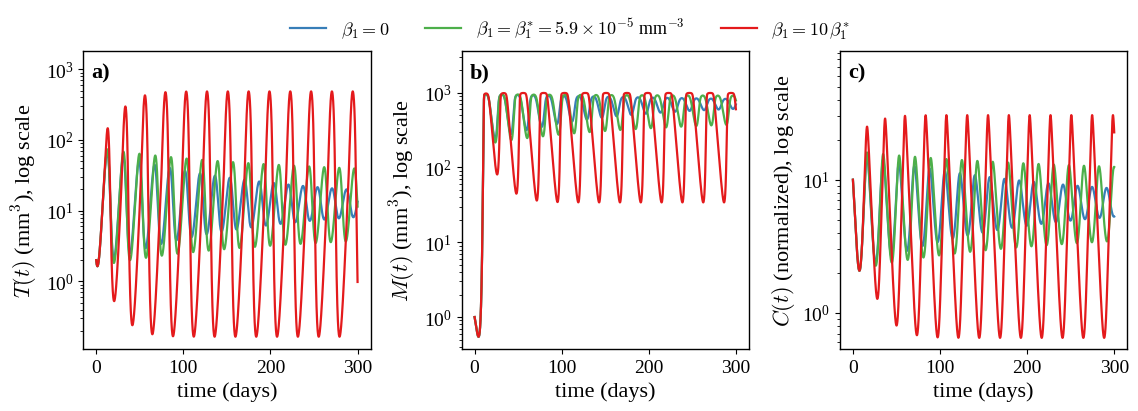
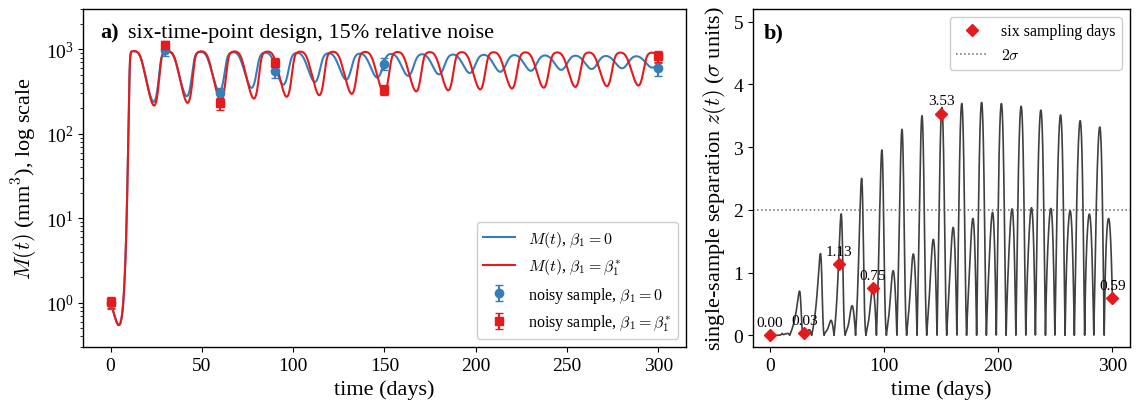

Write the Python code that produced these figures, in order.
"""Scenarios 5 and 6, revised.

Scenario 5 adds a quantitative description of the late-window oscillation
(amplitude over days 200-300) for each beta1, so that damped and sustained
oscillations are distinguished explicitly.
Scenario 6 replaces the single day-300 z statistic by a Monte Carlo estimate of
the probability that the likelihood ratio between the two simple hypotheses
(beta1 = 0 and beta1 = beta1*) selects the hypothesis that generated the data,
for three sampling designs of M(t) with 15% relative Gaussian noise.
"""
import csv

import matplotlib.pyplot as plt
import os

os.makedirs("figures", exist_ok=True)

import numpy as np
from scipy.integrate import odeint

plt.rcParams.update({
    'font.family': 'serif', 'font.serif': ['Times New Roman', 'Liberation Serif', 'DejaVu Serif'],
    'mathtext.fontset': 'cm',
    # sizes chosen so that, scaled to the 6.30 in text width, the labels land between 8 and 10 pt
    'axes.labelsize': 16, 'xtick.labelsize': 14, 'ytick.labelsize': 14,
    'legend.fontsize': 12, 'axes.linewidth': 1.0,
})

A1_C, K1_C, MU1_C = 0.69, 1000.0, 0.1
A3_C, K3_C, K3RATE_C, MU3_C = 0.9, 20.0, 0.35, 1e-9
T0_C, M0_C, C0_C = 2.0, 1.0, 10.0
BETA1_STAR = 5.9e-5
SIGMA_REL = 0.15
N_MC = 20000


def rhs_full(y, t, beta1):
    T, M, C = y
    dT = A1_C * T * (1 - T / K1_C) * (1 + beta1 * M) - MU1_C * C * T
    dM = 0.1 * T * M * (1 - M / 1000.0) - 0.34 * M
    dC = A3_C * C * T / (K3_C + T) - MU3_C * C * T - K3RATE_C * C
    return [dT, dM, dC]


t_grid = np.linspace(0, 300, 30001)
betas = [0.0, BETA1_STAR, 10 * BETA1_STAR]
sol = {b: odeint(rhs_full, [T0_C, M0_C, C0_C], t_grid, args=(b,), rtol=1e-10, atol=1e-10)
       for b in betas}

# ---------------------------------------------------------------- Scenario 5
late = t_grid >= 200
early = (t_grid >= 50) & (t_grid < 150)
rows5 = []
for b in betas:
    T = sol[b][:, 0]
    amp_early = np.log10(T[early].max() / T[early].min())
    amp_late = np.log10(T[late].max() / T[late].min())
    rows5.append([b, T[late].min(), T[late].max(), amp_early, amp_late])
    print(f'S5 beta1={b:.2e}: T in days 200-300 [{T[late].min():.3f}, {T[late].max():.1f}] mm3, '
          f'log10 amplitude days 50-150 = {amp_early:.3f}, days 200-300 = {amp_late:.3f}')
with open('scenario5_amplitudes.csv', 'w', newline='') as f:
    w = csv.writer(f)
    w.writerow(['beta1_mm-3', 'T_min_200_300', 'T_max_200_300', 'log10_amp_50_150', 'log10_amp_200_300'])
    w.writerows(rows5)

fig5, axes5 = plt.subplots(1, 3, figsize=(11.5, 4.0))
labels5 = [r'$\beta_1=0$', r'$\beta_1=\beta_1^{*}=5.9\times10^{-5}$ mm$^{-3}$', r'$\beta_1=10\,\beta_1^{*}$']
colors5 = ['#377eb8', '#4daf4a', '#e41a1c']
names = [r'$T(t)$ (mm$^3$)', r'$M(t)$ (mm$^3$)', r'$C(t)$ (normalized)']
for j in range(3):
    ax = axes5[j]
    for b, lab, col in zip(betas, labels5, colors5):
        ax.plot(t_grid, sol[b][:, j], color=col, lw=1.6, label=lab)
    ax.set_yscale('log')
    ax.set_xlabel('time (days)')
    ax.set_ylabel(names[j] + ', log scale')
    # panel label inside the axes, in bold, as in the published figures of this chapter
    # headroom on the log scale so that the panel label does not sit on the curve
    ax.set_ylim(top=ax.get_ylim()[1] * 2.5)
    ax.annotate('abc'[j] + ')', xy=(0.028, 0.96), xycoords='axes fraction', ha='left',
                va='top', fontsize=16, fontweight='bold')
handles, labs = axes5[0].get_legend_handles_labels()
fig5.legend(handles, labs, loc='upper center', ncol=3, frameon=False, fontsize=13,
            bbox_to_anchor=(0.5, 1.04))
fig5.tight_layout(rect=(0, 0, 1, 0.95))
fig5.savefig(os.path.join('figures', 'scenario5_coexistence_virtual.png'), dpi=220, bbox_inches='tight')
plt.close(fig5)

# ---------------------------------------------------------------- Scenario 6
M0h = sol[0.0][:, 1]
M1h = sol[BETA1_STAR][:, 1]
designs = {
    'six time points (0, 30, 60, 90, 150, 300 days)': np.array([0, 30, 60, 90, 150, 300.0]),
    'weekly, days 0-300 (43 points)': np.arange(0, 301, 7.0),
    'every 3 days, days 200-300 (34 points)': np.arange(201, 301, 3.0),
}
rng = np.random.default_rng(2026)


def loglik(y, mu):
    s = SIGMA_REL * mu
    return -0.5 * np.sum(((y - mu) / s) ** 2 + 2 * np.log(s), axis=-1)


rows6 = []
for name, days in designs.items():
    mu0 = np.interp(days, t_grid, M0h)
    mu1 = np.interp(days, t_grid, M1h)
    acc = []
    for truth, mu in ((0, mu0), (1, mu1)):
        y = mu + rng.normal(size=(N_MC, len(days))) * SIGMA_REL * mu
        llr = loglik(y, mu1) - loglik(y, mu0)
        acc.append(np.mean(llr > 0) if truth == 1 else np.mean(llr < 0))
    p_correct = 0.5 * (acc[0] + acc[1])
    rows6.append([name, len(days), acc[0], acc[1], p_correct])
    print(f'S6 {name}: P(correct | beta1=0)={acc[0]:.3f}, P(correct | beta1*)={acc[1]:.3f}, mean={p_correct:.3f}')
z300 = abs(np.interp(300, t_grid, M1h) - np.interp(300, t_grid, M0h)) / np.sqrt(
    (SIGMA_REL * np.interp(300, t_grid, M1h)) ** 2 + (SIGMA_REL * np.interp(300, t_grid, M0h)) ** 2)
print(f'S6 separation at day 300 alone: {z300:.2f} sigma')
with open('scenario6_design_power.csv', 'w', newline='') as f:
    w = csv.writer(f)
    w.writerow(['design', 'n_points', 'P_correct_beta1_0', 'P_correct_beta1_star', 'P_correct_mean'])
    w.writerows(rows6)

fig6, (axa, axb) = plt.subplots(1, 2, figsize=(11.5, 4.2), gridspec_kw={'width_ratios': [1.6, 1]})
axa.plot(t_grid, M0h, color='#377eb8', lw=1.5, label=r'$M(t)$, $\beta_1=0$')
axa.plot(t_grid, M1h, color='#e41a1c', lw=1.5, label=r'$M(t)$, $\beta_1=\beta_1^{*}$')
days6 = designs['six time points (0, 30, 60, 90, 150, 300 days)']
rng_plot = np.random.default_rng(7)
for mu_curve, col, mk, lab in ((M0h, '#377eb8', 'o', r'noisy sample, $\beta_1=0$'),
                               (M1h, '#e41a1c', 's', r'noisy sample, $\beta_1=\beta_1^{*}$')):
    mu = np.interp(days6, t_grid, mu_curve)
    y = mu + rng_plot.normal(size=len(days6)) * SIGMA_REL * mu
    axa.errorbar(days6, y, yerr=SIGMA_REL * mu, fmt=mk, color=col, ms=6, capsize=3, label=lab)
axa.set_yscale('log')
axa.set_ylim(0.3, 3e3)
axa.set_xlabel('time (days)')
axa.set_ylabel(r'$M(t)$ (mm$^3$), log scale')
# panel label inside the axes, in bold, as in the published figures of this chapter
# (lowercase letter with a closing parenthesis); the description is offset in points
_anchor = dict(xy=(0.028, 0.96), xycoords='axes fraction', ha='left', va='top',
               fontsize=16)
axa.annotate('a)', fontweight='bold', **_anchor)
axa.annotate('six-time-point design, 15% relative noise', xytext=(20, 0), textcoords='offset points', **_anchor)
axa.legend(loc='lower right', fontsize=11.5, framealpha=0.95)
z_t = np.abs(M1h - M0h) / np.sqrt((SIGMA_REL * M0h) ** 2 + (SIGMA_REL * M1h) ** 2)
axb.plot(t_grid, z_t, color='0.25', lw=1.2)
z6 = np.interp(days6, t_grid, z_t)
axb.plot(days6, z6, 'D', color='#e41a1c', ms=6, label='six sampling days')
for d, z in zip(days6, z6):
    axb.annotate(f'{z:.2f}', (d, z), textcoords='offset points', xytext=(0, 7), ha='center', fontsize=11)
axb.axhline(2.0, color='0.4', ls=':', lw=1.1, label=r'$2\sigma$')
# headroom so that the panel label and the legend do not sit on the curve
axb.set_ylim(top=5.2)
axb.set_xlabel('time (days)')
axb.set_ylabel(r'single-sample separation $z(t)$ ($\sigma$ units)')
_anchor = dict(xy=(0.028, 0.96), xycoords='axes fraction', ha='left', va='top',
               fontsize=16)
axb.annotate('b)', fontweight='bold', **_anchor)
# upper right: the only region of this panel free of curve peaks and of the point annotations
axb.legend(loc='upper right', fontsize=11.5, framealpha=0.95)
fig6.tight_layout()
fig6.savefig(os.path.join('figures', 'scenario6_virtual_experiment_noise.png'), dpi=220, bbox_inches='tight')
plt.close(fig6)
print('figures saved')
